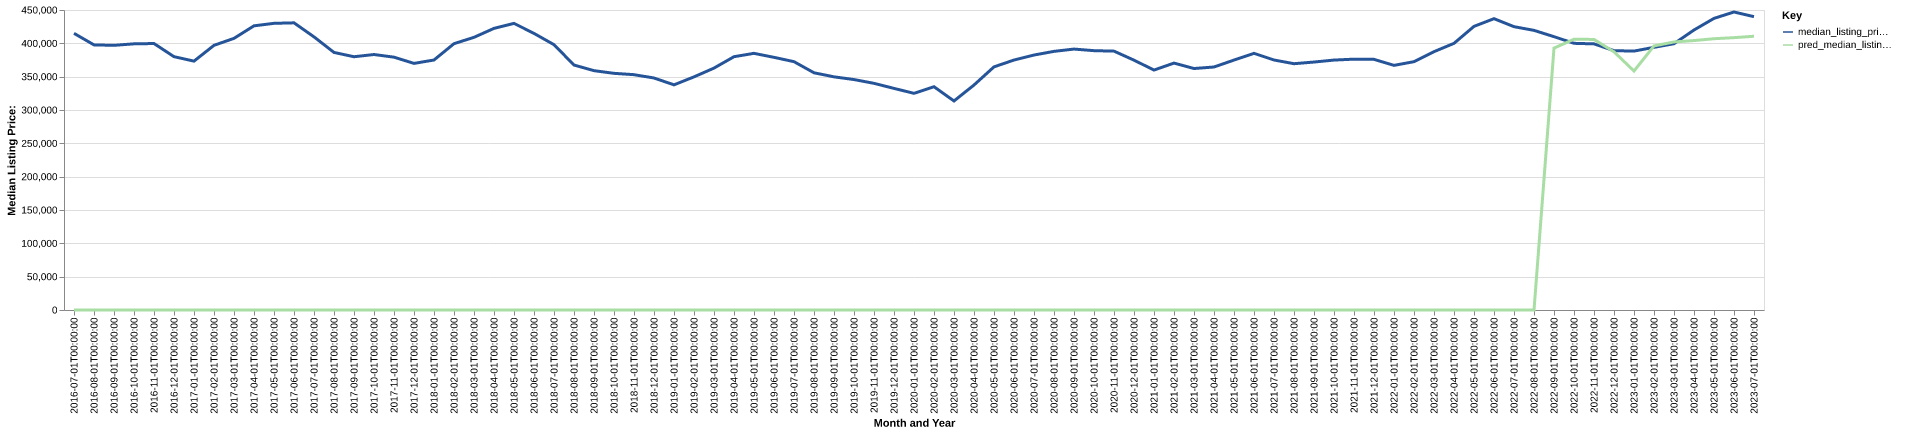

The table this chart was drawn from, first rows:
date, time_idx, median_listing_price, thirty_year_interest_rate_five, month, county_name, active_listing_count, median_days_on_market, pred_median_listing_price, month_year
2016-07-01, 0, 415000, 3.72, 7, dallas, tx, 3950, 44.0, 0, Jul-2016
2016-08-01, 1, 397675, 3.73, 8, dallas, tx, 4069, 44.0, 0, Aug-2016
2016-09-01, 2, 397000, 3.66, 9, dallas, tx, 4132, 45.0, 0, Sep-2016
2016-10-01, 3, 399250, 3.64, 10, dallas, tx, 4176, 46.0, 0, Oct-2016
2016-11-01, 4, 399700, 3.66, 11, dallas, tx, 4052, 51.0, 0, Nov-2016
2016-12-01, 5, 380000, 3.48, 12, dallas, tx, 3504, 61.0, 0, Dec-2016
2017-01-01, 6, 373320, 3.45, 1, dallas, tx, 3361, 58.0, 0, Jan-2017
2017-02-01, 7, 397000, 3.5, 2, dallas, tx, 3419, 40.0, 0, Feb-2017
2017-03-01, 8, 407473, 3.52, 3, dallas, tx, 3527, 40.0, 0, Mar-2017
2017-04-01, 9, 426250, 4.03, 4, dallas, tx, 3603, 41.0, 0, Apr-2017
2017-05-01, 10, 430000, 4.32, 5, dallas, tx, 3901, 41.0, 0, May-2017
2017-06-01, 11, 430750, 4.2, 6, dallas, tx, 4119, 41.0, 0, Jun-2017
2017-07-01, 12, 409700, 4.19, 7, dallas, tx, 4381, 43.0, 0, Jul-2017
2017-08-01, 13, 386350, 4.3, 8, dallas, tx, 4606, 44.0, 0, Aug-2017
2017-09-01, 14, 379900, 4.1, 9, dallas, tx, 4689, 47.0, 0, Sep-2017
2017-10-01, 15, 383222, 4.05, 10, dallas, tx, 4608, 49.0, 0, Oct-2017
2017-11-01, 16, 379250, 3.94, 11, dallas, tx, 4535, 50.0, 0, Nov-2017
2017-12-01, 17, 369900, 4.03, 12, dallas, tx, 3852, 57.0, 0, Dec-2017
2018-01-01, 18, 375000, 3.93, 1, dallas, tx, 3386, 60.0, 0, Jan-2018
2018-02-01, 19, 399500, 3.83, 2, dallas, tx, 3486, 42.0, 0, Feb-2018
2018-03-01, 20, 409000, 3.94, 3, dallas, tx, 3757, 39.0, 0, Mar-2018
2018-04-01, 21, 422450, 3.95, 4, dallas, tx, 4098, 38.0, 0, Apr-2018
2018-05-01, 22, 429950, 3.99, 5, dallas, tx, 4373, 37.0, 0, May-2018
2018-06-01, 23, 414900, 4.15, 6, dallas, tx, 4763, 39.0, 0, Jun-2018
2018-07-01, 24, 397975, 4.4, 7, dallas, tx, 5124, 42.0, 0, Jul-2018
2018-08-01, 25, 367450, 4.46, 8, dallas, tx, 5218, 47.0, 0, Aug-2018
2018-09-01, 26, 359000, 4.58, 9, dallas, tx, 5481, 49.0, 0, Sep-2018
2018-10-01, 27, 355000, 4.66, 10, dallas, tx, 5689, 50.0, 0, Oct-2018
2018-11-01, 28, 352997, 4.62, 11, dallas, tx, 5782, 53.0, 0, Nov-2018
2018-12-01, 29, 348000, 4.54, 12, dallas, tx, 5304, 61.0, 0, Dec-2018
2019-01-01, 30, 337738, 4.6, 1, dallas, tx, 4983, 62.0, 0, Jan-2019
2019-02-01, 31, 349700, 4.72, 2, dallas, tx, 5218, 49.0, 0, Feb-2019
2019-03-01, 32, 362857, 4.9, 3, dallas, tx, 5432, 44.0, 0, Mar-2019
2019-04-01, 33, 379949, 4.94, 4, dallas, tx, 5647, 44.0, 0, Apr-2019
2019-05-01, 34, 385000, 4.75, 5, dallas, tx, 5868, 46.0, 0, May-2019
2019-06-01, 35, 379000, 4.51, 6, dallas, tx, 6232, 50.0, 0, Jun-2019
2019-07-01, 36, 372495, 4.41, 7, dallas, tx, 6492, 51.0, 0, Jul-2019
2019-08-01, 37, 355836, 4.41, 8, dallas, tx, 6630, 52.0, 0, Aug-2019
2019-09-01, 38, 349741, 4.2, 9, dallas, tx, 6574, 52.0, 0, Sep-2019
2019-10-01, 39, 345677, 4.14, 10, dallas, tx, 6517, 53.0, 0, Oct-2019
2019-11-01, 40, 340000, 3.84, 11, dallas, tx, 6045, 58.0, 0, Nov-2019
2019-12-01, 41, 332400, 3.81, 12, dallas, tx, 5229, 66.0, 0, Dec-2019
2020-01-01, 42, 325000, 3.75, 1, dallas, tx, 4661, 66.0, 0, Jan-2020
2020-02-01, 43, 334900, 3.73, 2, dallas, tx, 4666, 45.0, 0, Feb-2020
2020-03-01, 44, 313541, 3.78, 3, dallas, tx, 5284, 42.0, 0, Mar-2020
2020-04-01, 45, 337470, 3.75, 4, dallas, tx, 4817, 50.0, 0, Apr-2020
2020-05-01, 46, 364700, 3.74, 5, dallas, tx, 5028, 54.0, 0, May-2020
2020-06-01, 47, 374945, 3.72, 6, dallas, tx, 4838, 47.0, 0, Jun-2020
2020-07-01, 48, 382450, 3.49, 7, dallas, tx, 4673, 49.0, 0, Jul-2020
2020-08-01, 49, 387950, 3.65, 8, dallas, tx, 4427, 50.0, 0, Aug-2020
2020-09-01, 50, 391400, 3.33, 9, dallas, tx, 4283, 50.0, 0, Sep-2020
2020-10-01, 51, 389000, 3.28, 10, dallas, tx, 4184, 50.0, 0, Oct-2020
2020-11-01, 52, 388300, 3.21, 11, dallas, tx, 3885, 53.0, 0, Nov-2020
2020-12-01, 53, 374750, 3.07, 12, dallas, tx, 3305, 59.0, 0, Dec-2020
2021-01-01, 54, 359900, 2.99, 1, dallas, tx, 2803, 58.0, 0, Jan-2021
2021-02-01, 55, 370375, 2.93, 2, dallas, tx, 2234, 47.0, 0, Feb-2021
2021-03-01, 56, 362225, 2.88, 3, dallas, tx, 2077, 41.0, 0, Mar-2021
2021-04-01, 57, 364500, 2.84, 4, dallas, tx, 1957, 33.0, 0, Apr-2021
2021-05-01, 58, 374900, 2.71, 5, dallas, tx, 2027, 31.0, 0, May-2021
2021-06-01, 59, 385000, 2.79, 6, dallas, tx, 2312, 30.0, 0, Jun-2021
... 25 more rows
